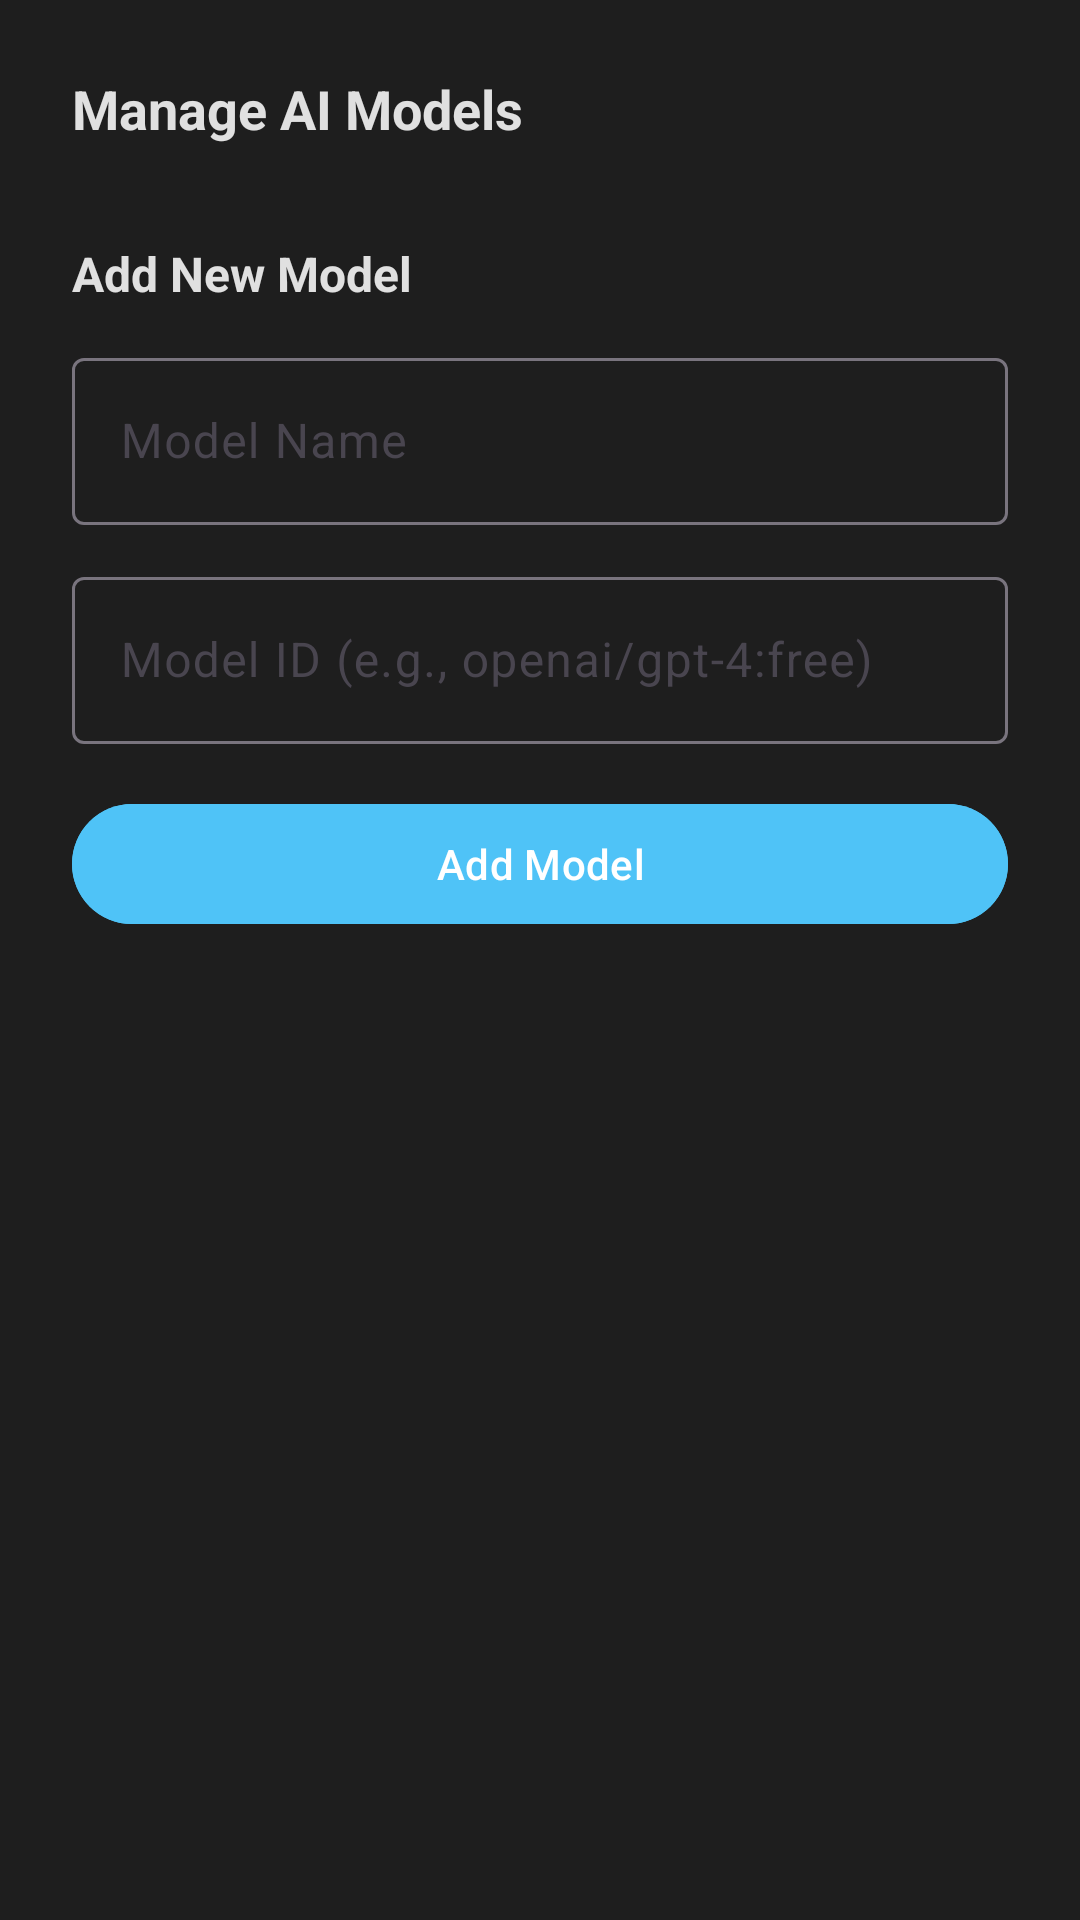

Layout XML and referenced resources for this Android screen:
<!-- AndroidManifest.xml: application theme Theme.AndroidImageApp -->
<!-- res/layout/dialog_manage_models.xml -->
<?xml version="1.0" encoding="utf-8"?>
<ScrollView xmlns:android="http://schemas.android.com/apk/res/android"
    android:layout_width="match_parent"
    android:layout_height="wrap_content"
    android:maxHeight="500dp">

    <LinearLayout
        android:layout_width="match_parent"
        android:layout_height="wrap_content"
        android:orientation="vertical"
        android:padding="24dp">

        <TextView
            android:layout_width="match_parent"
            android:layout_height="wrap_content"
            android:layout_marginBottom="16dp"
            android:text="Manage AI Models"
            android:textColor="@color/text_primary"
            android:textSize="18sp"
            android:textStyle="bold" />

        <androidx.recyclerview.widget.RecyclerView
            android:id="@+id/rvModels"
            android:layout_width="match_parent"
            android:layout_height="wrap_content"
            android:layout_marginBottom="16dp"
            android:maxHeight="400dp"
            android:nestedScrollingEnabled="false"
            android:layoutAnimation="@anim/layout_animation_fall_down" />

        <TextView
            android:layout_width="match_parent"
            android:layout_height="wrap_content"
            android:layout_marginBottom="12dp"
            android:text="Add New Model"
            android:textColor="@color/text_primary"
            android:textSize="16sp"
            android:textStyle="bold" />

        <com.google.android.material.textfield.TextInputLayout
            android:layout_width="match_parent"
            android:layout_height="wrap_content"
            android:layout_marginBottom="12dp"
            android:hint="Model Name">

            <com.google.android.material.textfield.TextInputEditText
                android:id="@+id/etModelName"
                android:layout_width="match_parent"
                android:layout_height="wrap_content"
                android:textColor="@color/text_primary" />

        </com.google.android.material.textfield.TextInputLayout>

        <com.google.android.material.textfield.TextInputLayout
            android:layout_width="match_parent"
            android:layout_height="wrap_content"
            android:layout_marginBottom="16dp"
            android:hint="Model ID (e.g., openai/gpt-4:free)">

            <com.google.android.material.textfield.TextInputEditText
                android:id="@+id/etModelId"
                android:layout_width="match_parent"
                android:layout_height="wrap_content"
                android:textColor="@color/text_primary" />

        </com.google.android.material.textfield.TextInputLayout>

        <com.google.android.material.button.MaterialButton
            android:id="@+id/btnAddModel"
            android:layout_width="match_parent"
            android:layout_height="wrap_content"
            android:text="Add Model"
            android:backgroundTint="@color/accent_primary" />

    </LinearLayout>

</ScrollView>
<!-- resources referenced by this layout -->
<resources>
  <color name="accent_primary">#4FC3F7</color>
  <color name="text_primary">#E0E0E0</color>
  <style name="Theme.AndroidImageApp" parent="Theme.Material3.DayNight.NoActionBar">
          
          <item name="colorPrimary">@color/accent_primary</item>
          <item name="colorPrimaryVariant">@color/accent_secondary</item>
          <item name="colorOnPrimary">@color/text_on_primary</item>
          
          <item name="colorSecondary">@color/accent_secondary</item>
          <item name="colorSecondaryVariant">@color/accent_tertiary</item>
          <item name="colorOnSecondary">@color/text_on_primary</item>
          
          <item name="android:statusBarColor">@color/background_primary</item>
          <item name="android:navigationBarColor">@color/background_primary</item>
          <item name="android:windowLightStatusBar">false</item>
          <item name="android:windowLightNavigationBar">false</item>
          
          <item name="android:windowBackground">@color/background_primary</item>
          <item name="colorSurface">@color/surface_primary</item>
          <item name="colorOnSurface">@color/text_primary</item>
          
          <item name="android:textColorPrimary">@color/text_primary</item>
          <item name="android:textColorSecondary">@color/text_secondary</item>
      </style>
  <color name="accent_secondary">#9C27B0</color>
  <color name="text_on_primary">#FFFFFF</color>
  <color name="accent_tertiary">#FF7043</color>
  <color name="background_primary">#1E1E1E</color>
  <color name="surface_primary">#2D2D30</color>
  <color name="text_secondary">#BDBDBD</color>
</resources>
